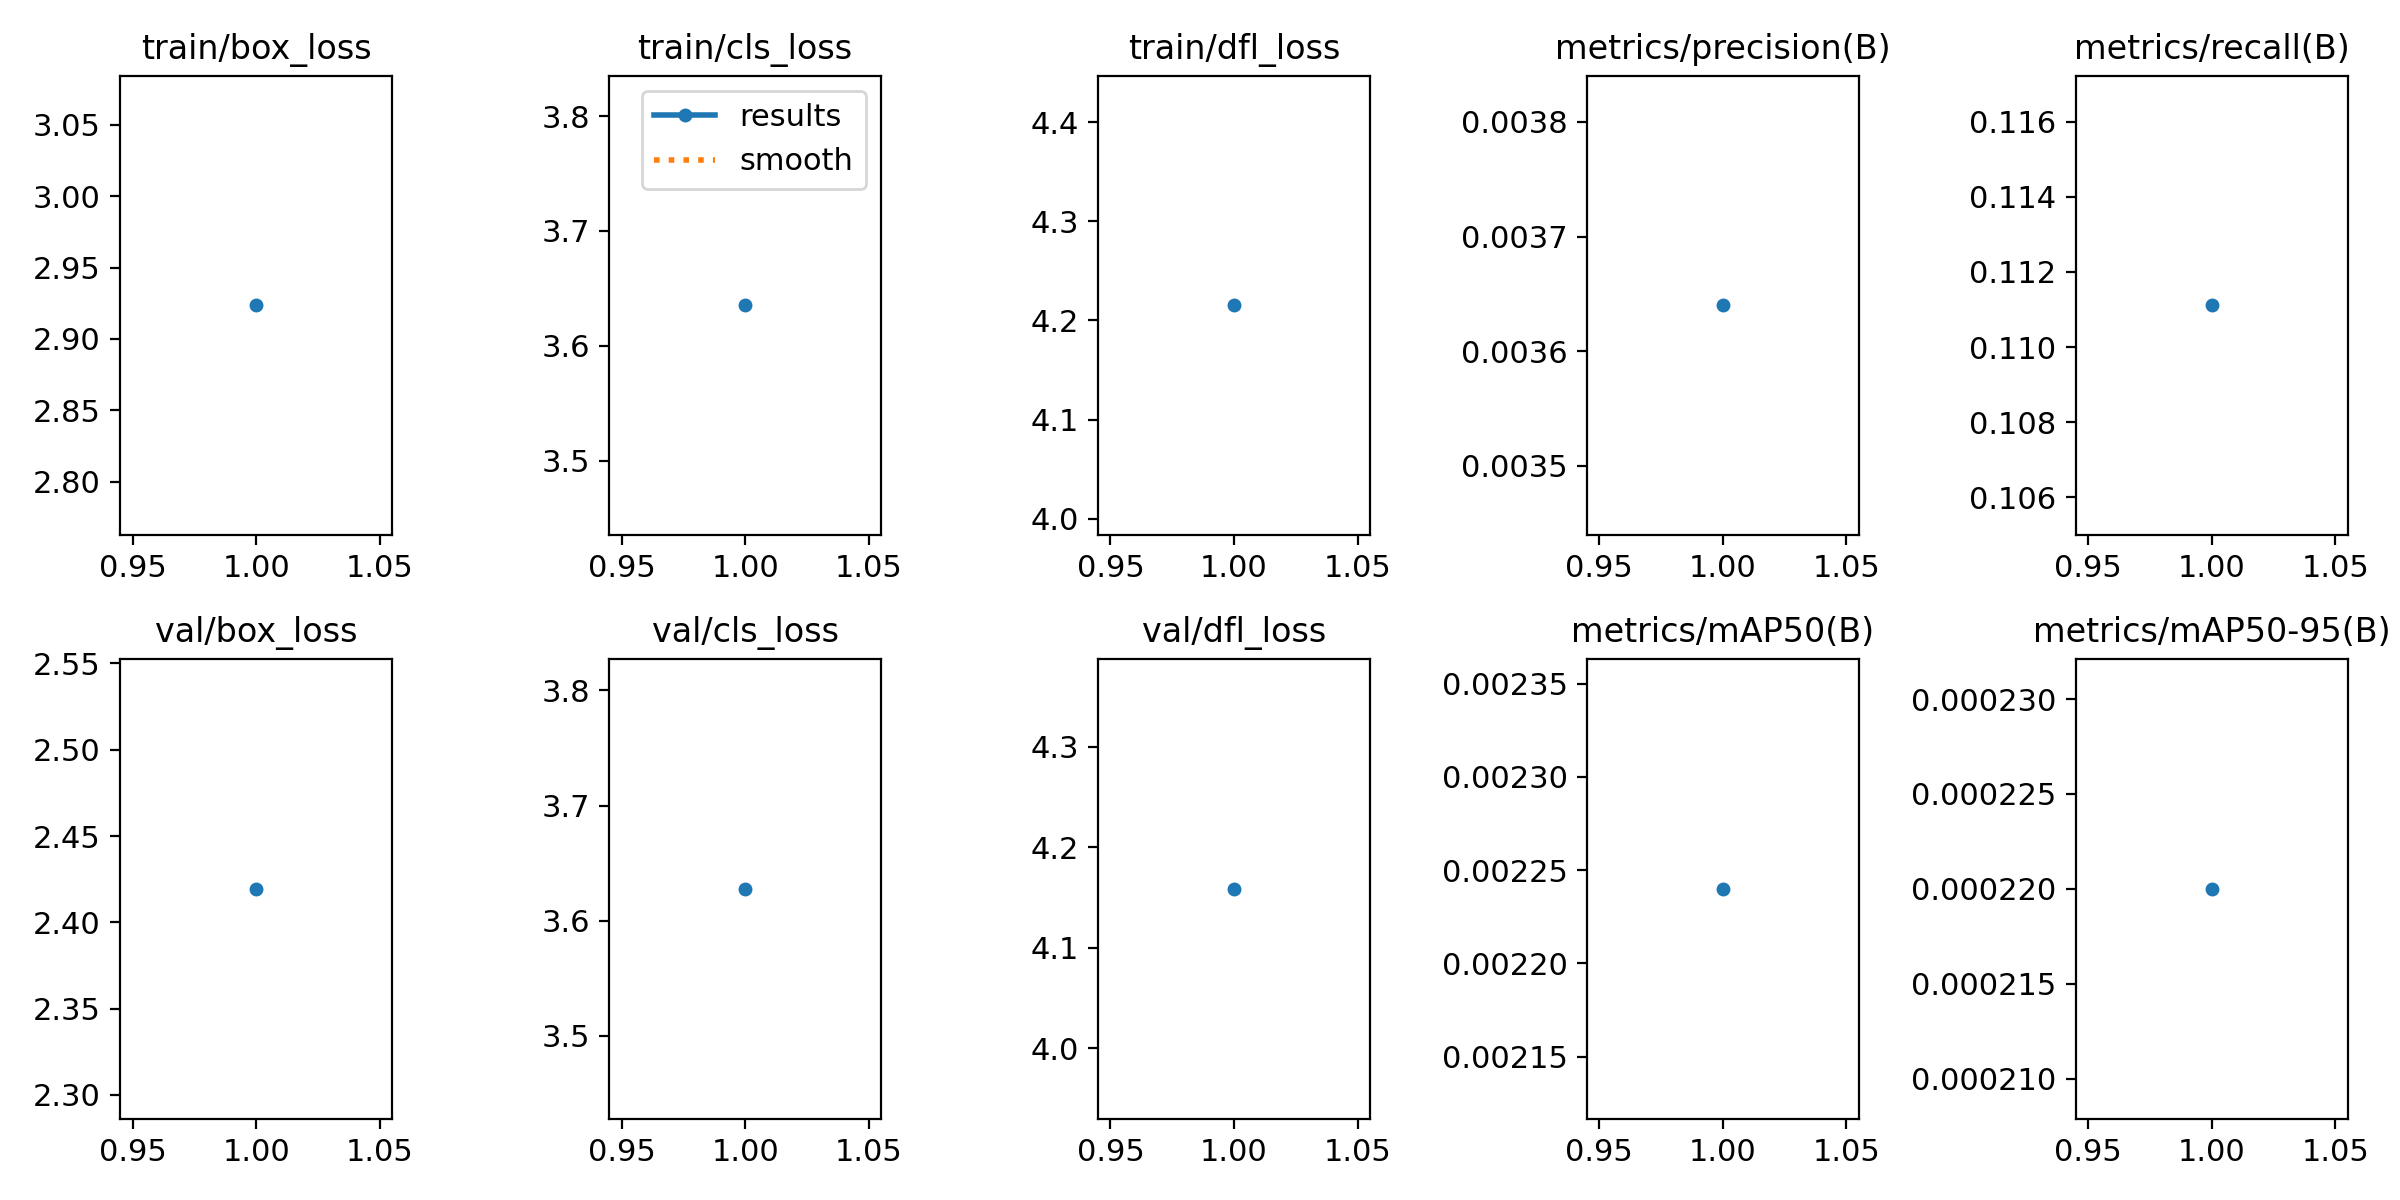

The file beside this chart, header and first rows:
epoch, time, train/box_loss, train/cls_loss, train/dfl_loss, metrics/precision(B), metrics/recall(B), metrics/mAP50(B), metrics/mAP50-95(B), val/box_loss, val/cls_loss, val/dfl_loss, lr/pg0, lr/pg1, lr/pg2
1, 1.794, 2.924, 3.635, 4.215, 0.00364, 0.1111, 0.00224, 0.00022, 2.419, 3.628, 4.159, 4e-05, 4e-05, 4e-05
